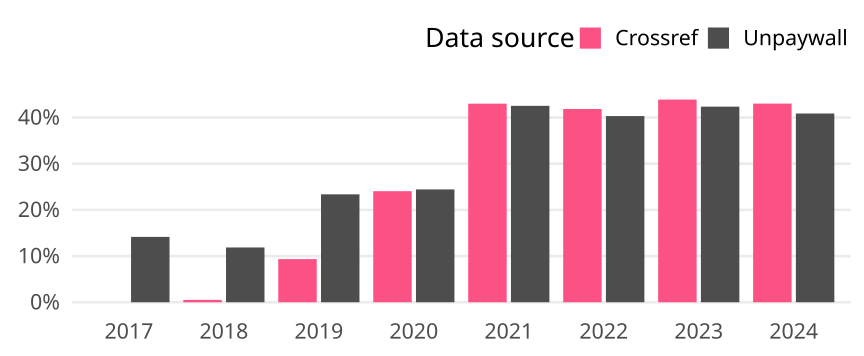

Source data for this figure (header and first rows):
cr_year, cat, article_total, name, oa_articles, oa_share
2017, Germany, 205, Crossref, 0, 0
2017, Germany, 205, Unpaywall, 29, 0.1415
2018, Germany, 194, Crossref, 1, 0.005155
2018, Germany, 194, Unpaywall, 23, 0.1186
2019, Germany, 214, Crossref, 20, 0.09346
2019, Germany, 214, Unpaywall, 50, 0.2336
2020, Germany, 262, Crossref, 63, 0.2405
2020, Germany, 262, Unpaywall, 64, 0.2443
2021, Germany, 214, Crossref, 92, 0.4299
2021, Germany, 214, Unpaywall, 91, 0.4252
2022, Germany, 196, Crossref, 82, 0.4184
2022, Germany, 196, Unpaywall, 79, 0.4031
2023, Germany, 196, Crossref, 86, 0.4388
2023, Germany, 196, Unpaywall, 83, 0.4235
2024, Germany, 93, Crossref, 40, 0.4301
2024, Germany, 93, Unpaywall, 38, 0.4086
